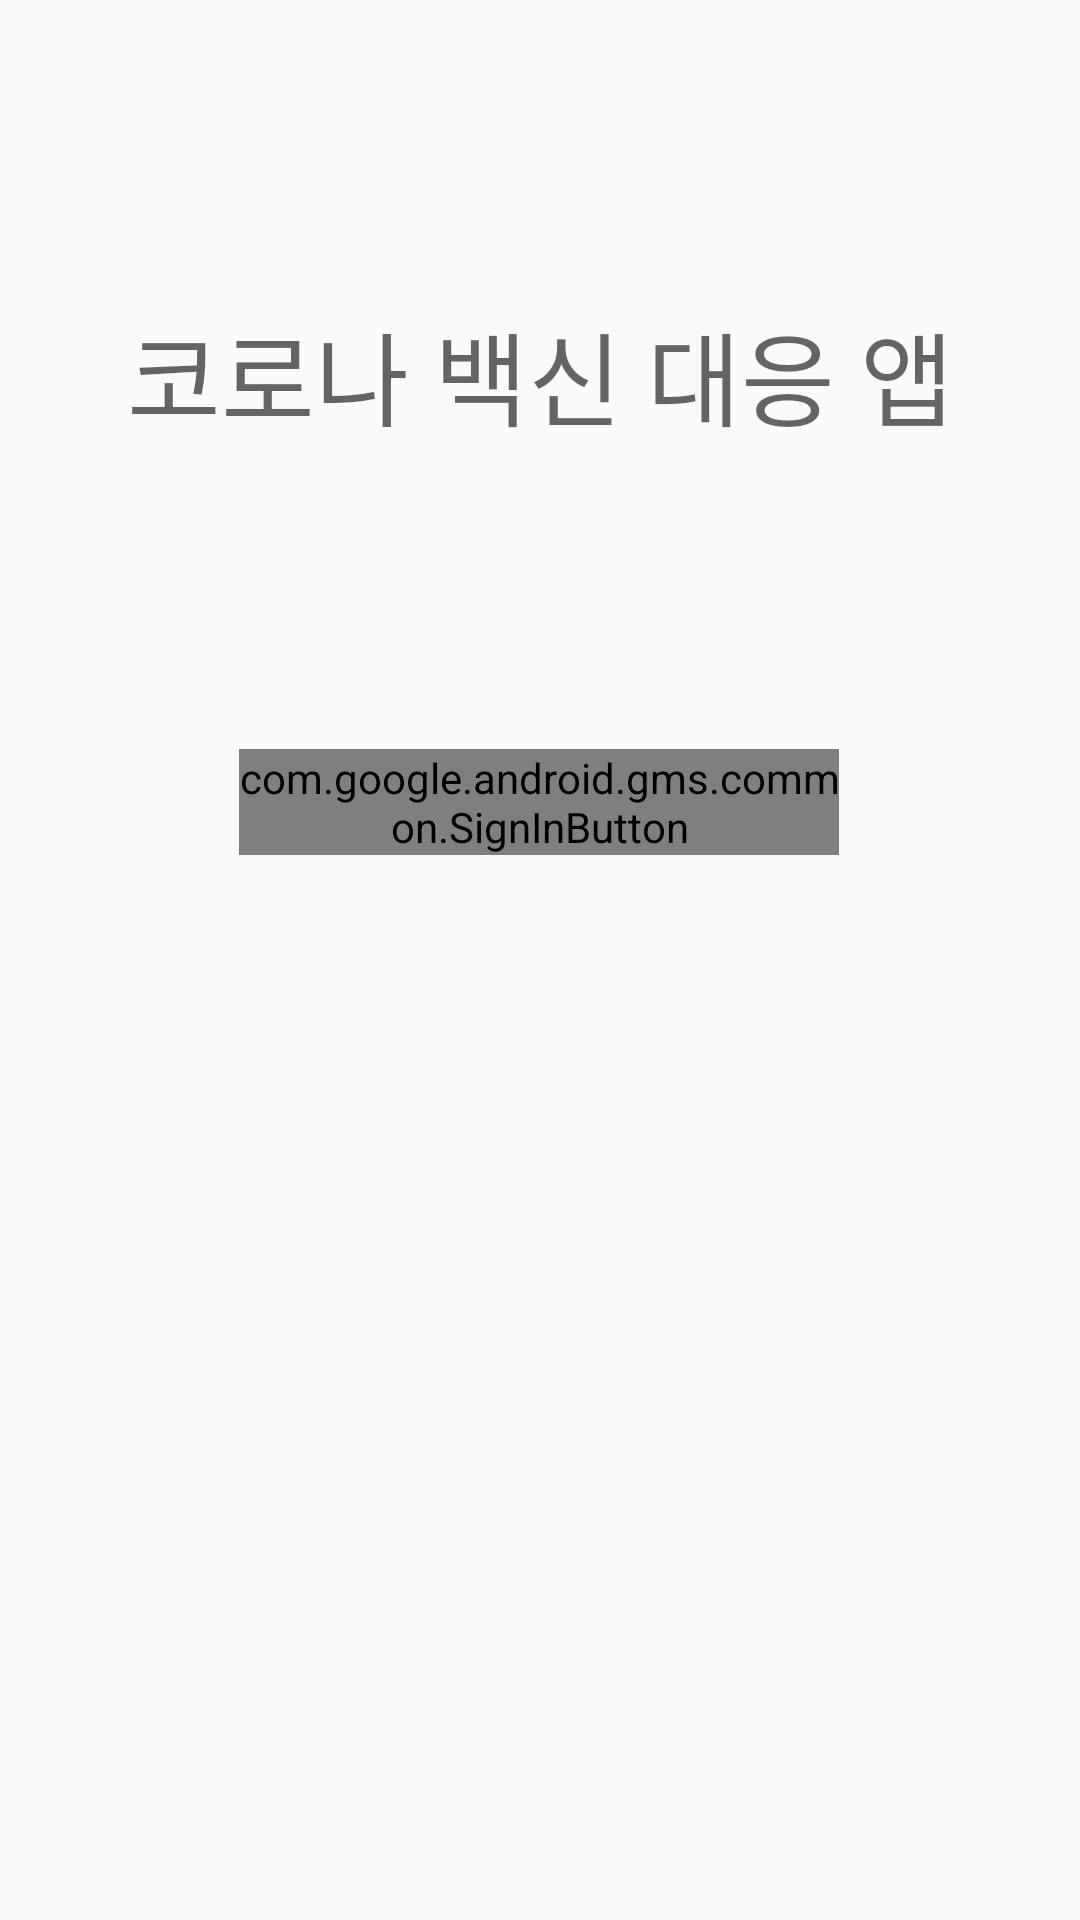

Layout XML and referenced resources for this Android screen:
<!-- AndroidManifest.xml: activity theme FullScreenTheme -->
<!-- res/layout/activity_main.xml -->
<?xml version="1.0" encoding="utf-8"?>
<androidx.constraintlayout.widget.ConstraintLayout xmlns:android="http://schemas.android.com/apk/res/android"
    xmlns:app="http://schemas.android.com/apk/res-auto"
    xmlns:tools="http://schemas.android.com/tools"
    android:layout_width="match_parent"
    android:layout_height="match_parent"
    tools:context=".MainActivity">

    <com.google.android.gms.common.SignInButton
        android:id="@+id/btn_google"
        android:layout_width="200dp"
        android:layout_height="wrap_content"
        android:layout_marginTop="100dp"
        app:layout_constraintEnd_toEndOf="parent"
        app:layout_constraintHorizontal_bias="0.497"
        app:layout_constraintStart_toStartOf="parent"
        app:layout_constraintTop_toBottomOf="@+id/textView4"></com.google.android.gms.common.SignInButton>

    <TextView
        android:id="@+id/textView4"
        android:layout_width="wrap_content"
        android:layout_height="wrap_content"
        android:layout_marginTop="100dp"
        android:text="코로나 백신 대응 앱"
        android:textAppearance="@style/TextAppearance.AppCompat.Display1"
        app:layout_constraintEnd_toEndOf="parent"
        app:layout_constraintStart_toStartOf="parent"
        app:layout_constraintTop_toTopOf="parent" />

</androidx.constraintlayout.widget.ConstraintLayout>
<!-- resources referenced by this layout -->
<resources>
  <style name="FullScreenTheme" parent="Theme.AppCompat.Light.NoActionBar">
          <item name="android:windowFullscreen">true</item>
      </style>
</resources>
